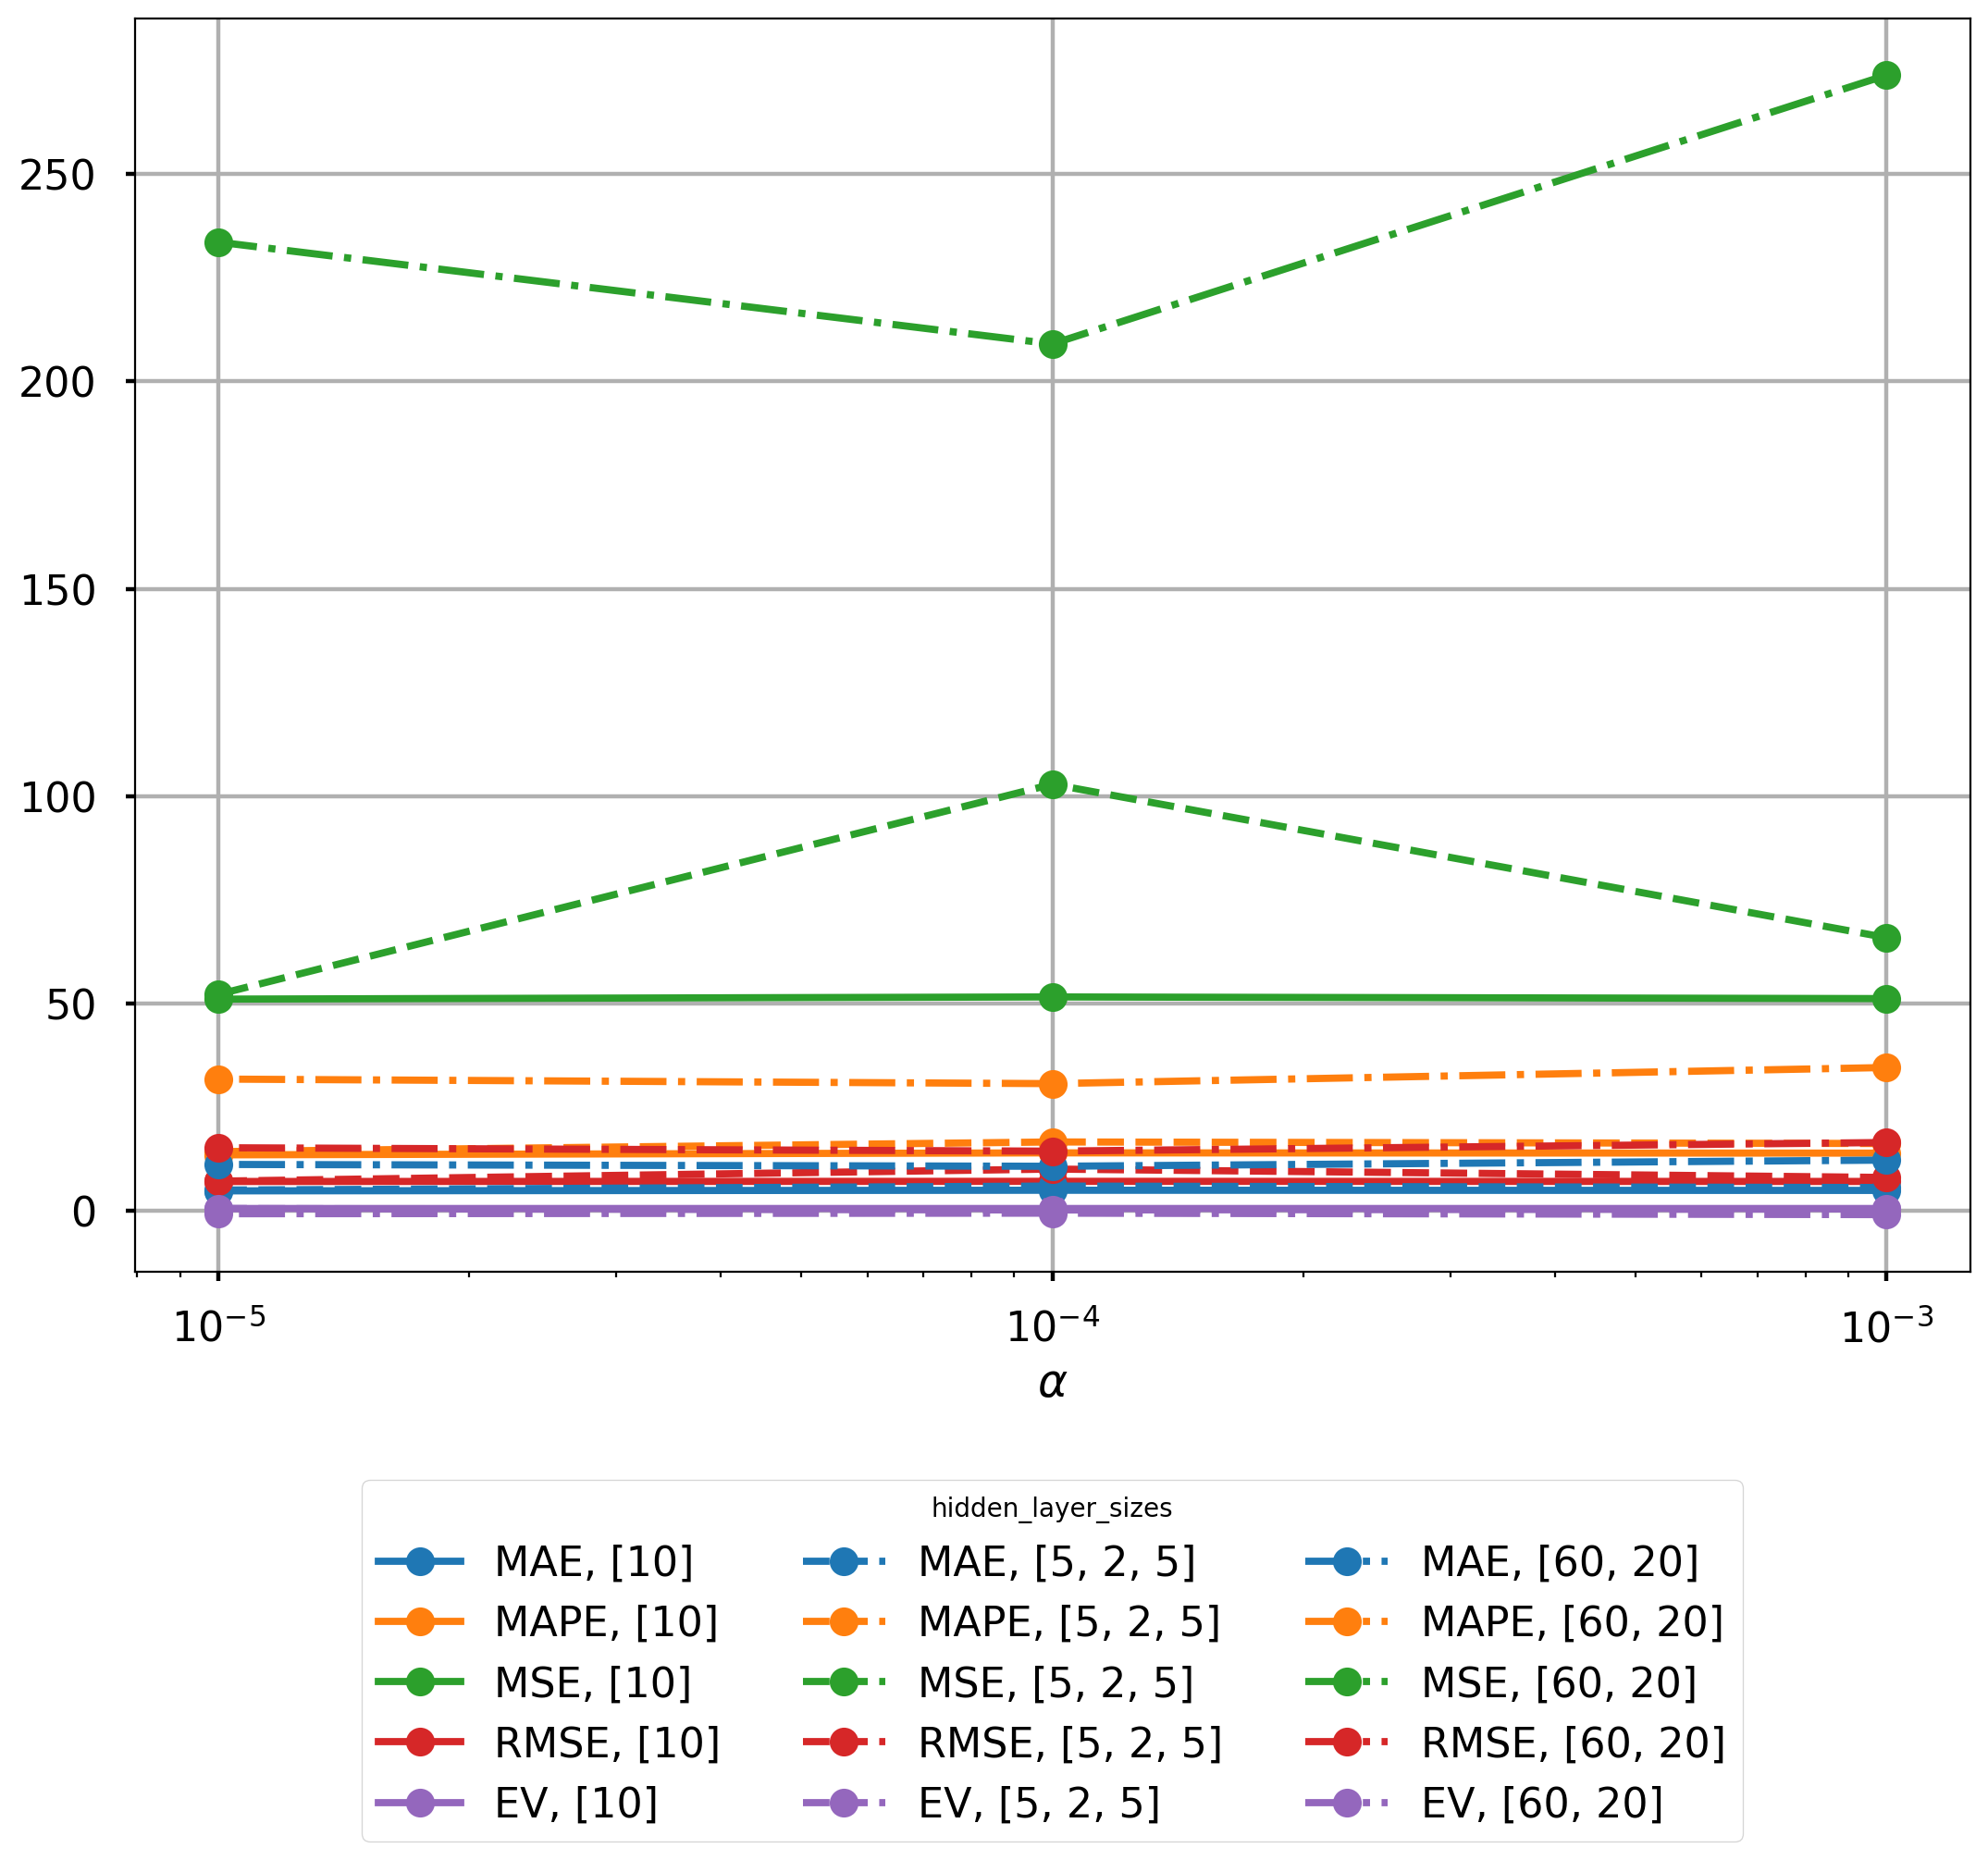

The table this chart was drawn from, first rows:
alpha; 0.001; 0.001; 0.001; 0.0001; 0.0001; 0.0001; 1e-05; 1e-05; 1e-05
hidden_layer_sizes; [10]; [5, 2, 5]; [60, 20]; [10]; [5, 2, 5]; [60, 20]; [10]; [5, 2, 5]; [60, 20]
MAE; 4.996; 5.69; 12.3; 5.036; 6.042; 10.81; 4.89; 5.075; 11.26
MAPE; 13.98; 16.3; 34.63; 14.05; 16.68; 30.74; 13.57; 14.34; 31.83
MSE; 51.23; 65.92; 273.8; 51.63; 102.9; 209; 51.11; 52.23; 233.6
RMSE; 7.158; 8.119; 16.55; 7.186; 10.14; 14.46; 7.149; 7.227; 15.28
EV; 0.638; 0.5355; -0.8393; 0.6356; 0.2773; -0.4875; 0.6388; 0.6373; -0.627
